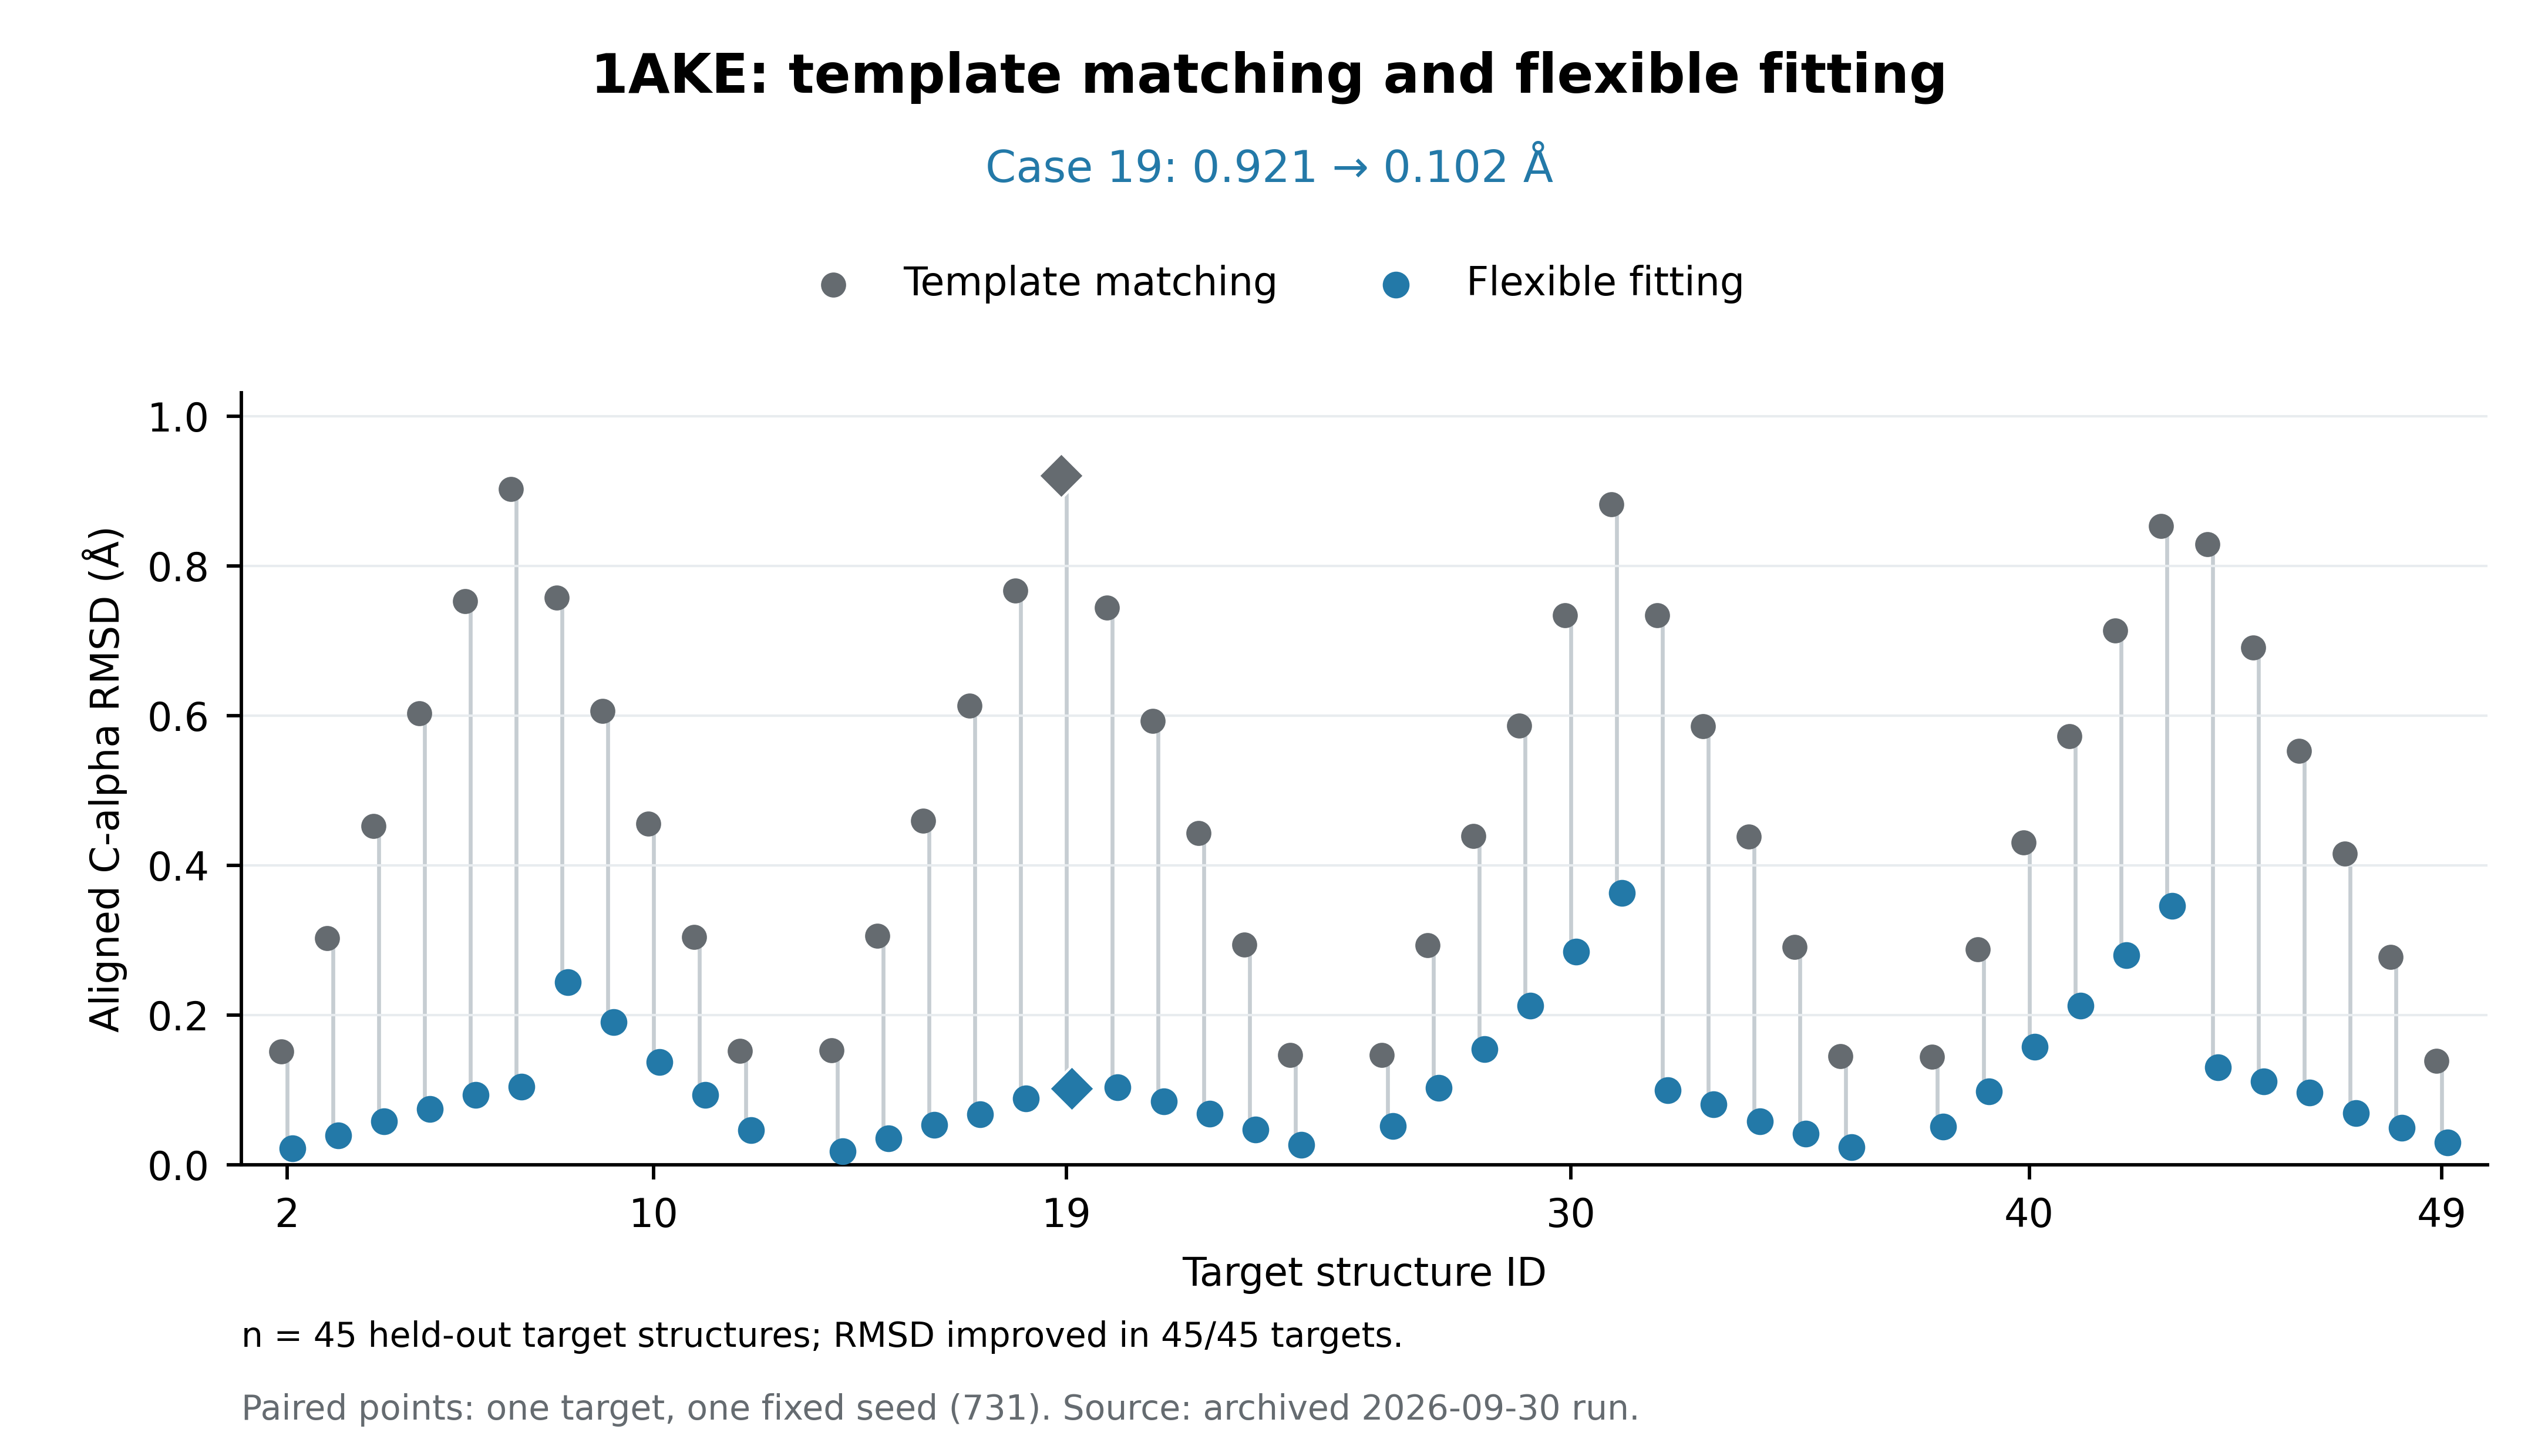

The table this chart was drawn from, first rows:
system, target, template, seen_in_library, baseline_rmsd_A, flexible_rmsd_A, source_summary_sha256
1AKE, 2, 1, false, 0.1515, 0.02221, 6a00f2e0ff587b4365ebcfed16d485ecae1588b4…
1AKE, 3, 1, false, 0.3025, 0.03955, 53ab4c36240d9d29cd2ee0cbfaed8de57e86f649…
1AKE, 4, 1, false, 0.4529, 0.05837, f162e2ffa1f5aa8a719c9cd4d3f44890d285d4ac…
1AKE, 5, 1, false, 0.603, 0.07421, 63d67926e573a4662fde70c58dfefebad7997ebf…
1AKE, 6, 1, false, 0.753, 0.09328, 9c04c1b277c3a9f6a692223957b3a0dc0359cd96…
1AKE, 7, 1, false, 0.903, 0.1042, 7fde2f2852b7e6658f0e80ba5602f94be4f80e4d…
1AKE, 8, 13, false, 0.7573, 0.244, 93afbae65cd98b65353c263dd2d41e72786867fc…
1AKE, 9, 13, false, 0.6066, 0.1908, 25985efa09af408e835120d1bcb637bef7fe2fe3…
1AKE, 10, 13, false, 0.4555, 0.1373, c4ab44ab9a5a96736bb2ce22612302ff79b79994…
1AKE, 11, 13, false, 0.304, 0.09311, a7355e0da7815700b08a45d794d99e3090d10eeb…
1AKE, 12, 13, false, 0.1522, 0.0465, fe5e797168704ea8ce77389555d3f2f7517b7511…
1AKE, 14, 13, false, 0.1526, 0.01762, f14f24dd16ec8c716ac70dd43dd218ea2f763cda…
1AKE, 15, 13, false, 0.3057, 0.03492, aace995e5446529e81857c23bb1e32693be8934e…
1AKE, 16, 13, false, 0.4593, 0.05358, 5b9527301e2945b6e9ae263c347bfc501a41ab48…
1AKE, 17, 13, false, 0.6132, 0.06709, 967e434b079bd3e541bc393fa010c1ad99c783ad…
1AKE, 18, 13, false, 0.7672, 0.08856, babee8f531d46e5bf0a087971721a8c5fe6e3807…
1AKE, 19, 13, false, 0.9207, 0.1016, 450069787d1b82b6fafc45b417a587d97b8b08ad…
1AKE, 20, 25, false, 0.7446, 0.1031, da7b8e43691a66130cceafeea46ed3cc37d168f6…
1AKE, 21, 25, false, 0.5931, 0.08476, 1f41a7d42cd3d44016107199adec0fc127b49e3c…
1AKE, 22, 25, false, 0.4431, 0.06844, 88910bf0be82cd05eebf0856ea53b0bdd3a52998…
1AKE, 23, 25, false, 0.2945, 0.04738, e3d96e3f380373d9d8cc5f0b8c429785c87ec1b4…
1AKE, 24, 25, false, 0.1469, 0.02654, eb587ac974bc54ea3ac4190db4675f872823b8a9…
1AKE, 26, 25, false, 0.1465, 0.05133, 1afcd1a871691349935e8676e716393abcc9a50f…
1AKE, 27, 25, false, 0.293, 0.1026, 55742ea7fc36180329c0806c406bb5bce0d3b791…
1AKE, 28, 25, false, 0.4395, 0.1547, f4904d2eb6cc528d8978ebb9140385beff555fc7…
1AKE, 29, 25, false, 0.5866, 0.2126, 3eec9d863032ffcd2ae7207146bffd7a969ec10f…
1AKE, 30, 25, false, 0.7341, 0.2846, c78013198a16408a312b4e6f07251e55e48ff1c1…
1AKE, 31, 25, false, 0.8822, 0.3632, 4a02417466f7a5e0fea575439e645dc0b1e85fbd…
1AKE, 32, 37, false, 0.7345, 0.09922, 7fab81a9d40958818ba63ba83d590bc05e292908…
1AKE, 33, 37, false, 0.5862, 0.08064, 84cff1a36b0dd33c7311ac50b1bf2c60fa0d6022…
1AKE, 34, 37, false, 0.4383, 0.05817, db3a82b9d4a8a9de45d9f4bfb78cad77e23e2c81…
1AKE, 35, 37, false, 0.2913, 0.04174, 1240522c2115267b7699e7a32b60f48b83960cc9…
1AKE, 36, 37, false, 0.1452, 0.02373, 36d4b163782dd8cc847a9215136360041b096260…
1AKE, 38, 37, false, 0.1443, 0.05121, 608b08107ab0cd6373193c0f577e39c1c6e395c5…
1AKE, 39, 37, false, 0.2878, 0.09809, f19af3605e98cec0f06146bc5cf96f479a973721…
1AKE, 40, 37, false, 0.4305, 0.1577, 046e3badf2afacb1b09c28adef0ad99e3f4eba62…
1AKE, 41, 37, false, 0.5724, 0.2129, 7eef7f21ebc05c4c0bb31823793a76118e45a363…
1AKE, 42, 37, false, 0.7135, 0.2801, 80a1dc5bd527101768cd3952f56910eb2a156658…
1AKE, 43, 37, false, 0.8536, 0.3455, 6e86e5ccb6aa673ee721fc9e0c9d69b10dc76729…
1AKE, 44, 50, false, 0.8294, 0.1304, b3f289f15ef7899a0774fe693ce3ff875f212c24…
1AKE, 45, 50, false, 0.691, 0.1115, a54f56715b773b7e86e23c8428ef3d557092f317…
1AKE, 46, 50, false, 0.5531, 0.09663, 394627e52dc79479172331c952fce9129428d4c1…
1AKE, 47, 50, false, 0.4153, 0.06917, 508d3aaf06ab78d5cc4354ff12815dbbfc780c63…
1AKE, 48, 50, false, 0.2773, 0.04907, 9629610e2ed9f767a5f0660c4997aeb732695b44…
1AKE, 49, 50, false, 0.1388, 0.0298, aa187700f2b504a8678daf29323976e779bd7243…
